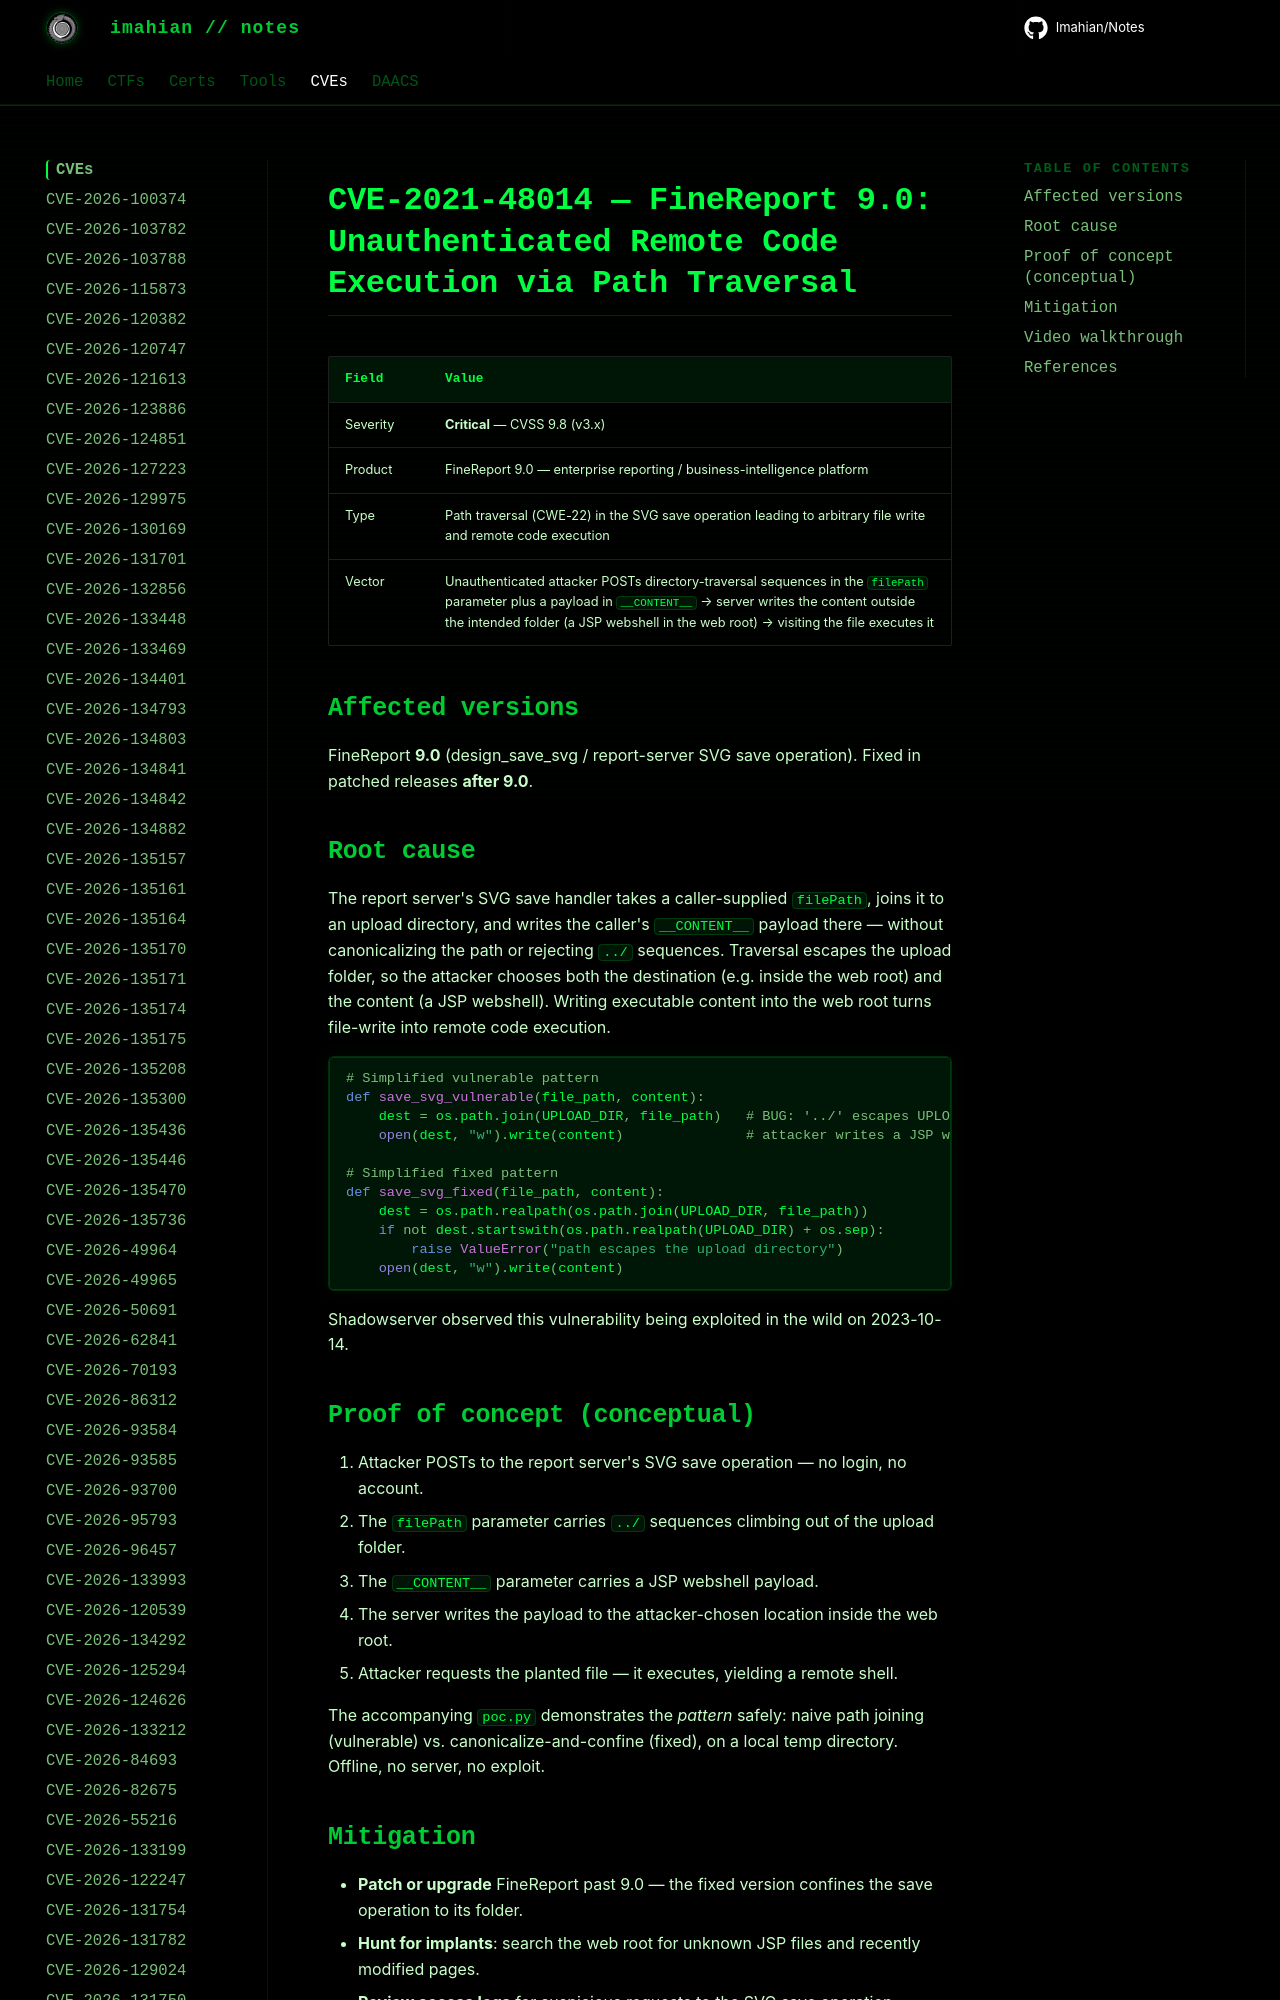

repository: Imahian/Notes · page: CVEs/CVE-2021-48014/index.html · generator: mkdocs

# CVE-2021-48014 — FineReport 9.0: Unauthenticated Remote Code Execution via Path Traversal

| Field | Value |
|---|---|
| Severity | **Critical** — CVSS 9.8 (v3.x) |
| Product | FineReport 9.0 — enterprise reporting / business-intelligence platform |
| Type
